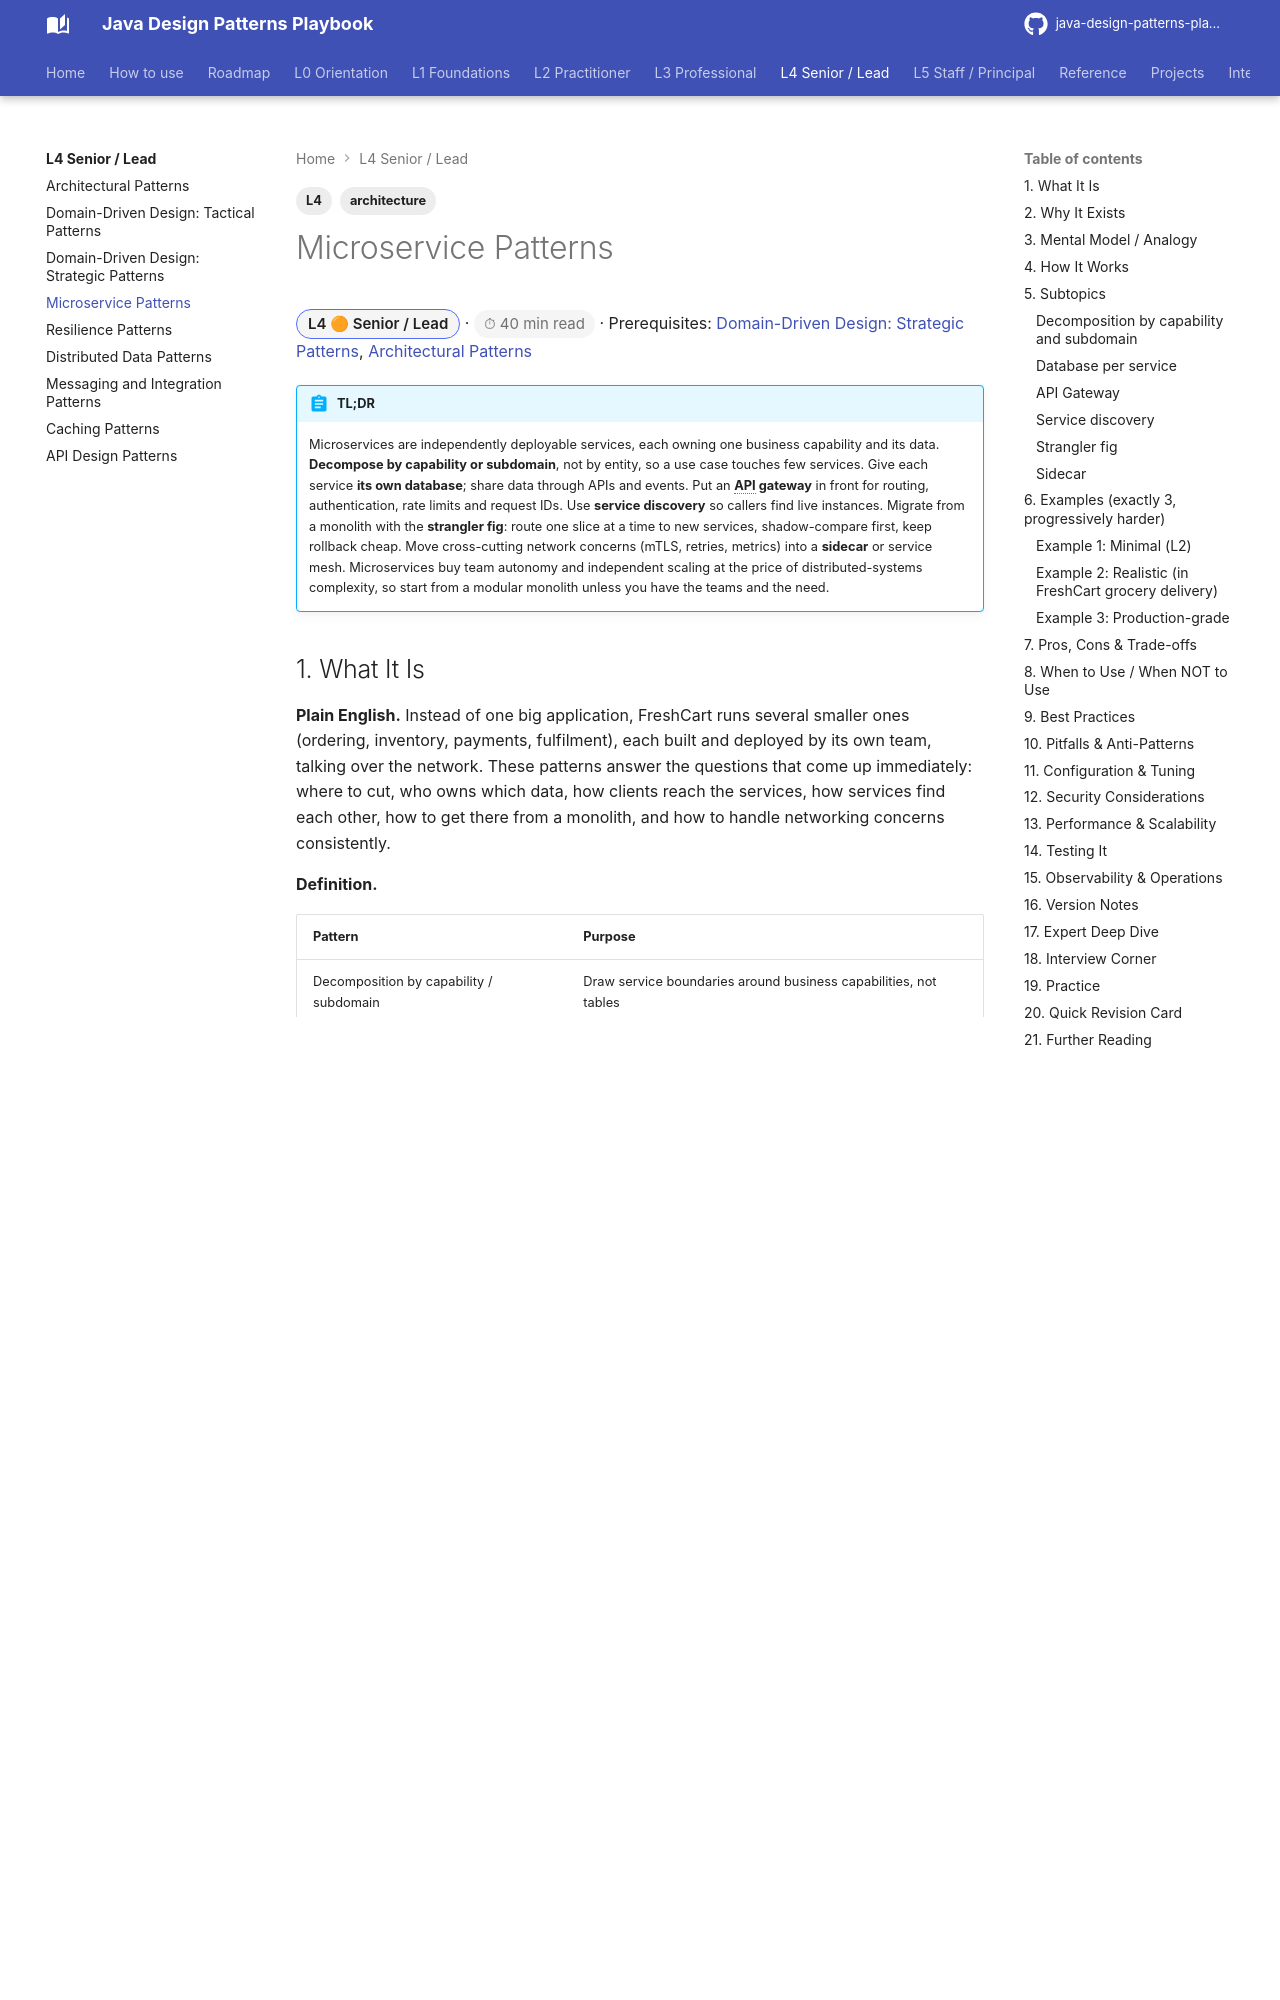

repository: khiruashish/java-design-pattern-mobile-app · page: l4-senior/microservice-patterns/index.html · generator: mkdocs

---
tags: [L4, architecture]
---
# Microservice Patterns

<span class="badge-l4">L4 🟠 Senior / Lead</span> · <span class="read-time">⏱ 40 min read</span> · Prerequisites: [Domain-Driven Design: Strategic Patterns](ddd-strategic.md), [Architectural Patterns](architectural-patterns.md)

!!! abstract "TL;DR"
    Microservices are independently deployable services, each owning one business capability and its data. **Decompose by capability or subdomain**, not by entity, so a use case touches few services. Give each service **its own database**; share data through APIs and events. Put an **API gateway** in front for routing, authentication, rate limits and request IDs. Use **service discovery** so callers find live instances. Migrate from a monolith with the **strangler fig**: route one slice at a time to new services, shadow-compare first, keep rollback cheap. Move cross-cutting network concerns (mTLS, retries, metrics) into a **sidecar** or service mesh. Microservices buy team autonomy and independent scaling at the price of distributed-systems complexity, so start from a modular monolith unless you have the teams and the need.
